Run: headless pygame with SDL's dummy video driver; simulated clock (each Clock.tick advances the game by its frame time, no real sleeping); random seed 0; keys injected as events and as key.get_pressed() state; no mouse input.
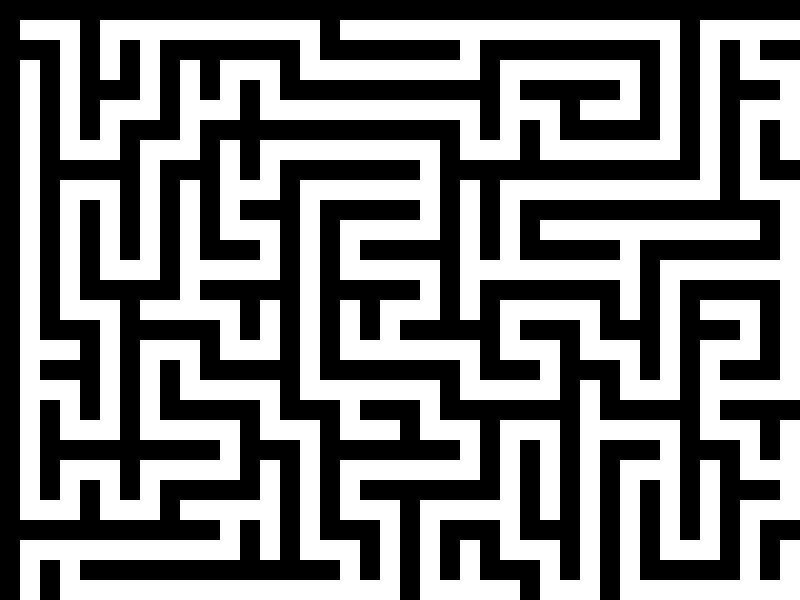
Frame 1 of 4 · flips 1–60 · no input
Frame 2 of 4 · flips 61–180 · tapped SPACE, RETURN · held RIGHT (→), D · screen unchanged from frame 1, image omitted
Frame 3 of 4 · flips 181–300 · held DOWN (↓), S · screen unchanged from frame 2, image omitted
Frame 4 of 4 · flips 301–420 · held LEFT (←), A, UP (↑), W · screen unchanged from frame 3, image omitted

The pygame program that drew these frames:

import pygame
import random

# Maze dimensions
WIDTH = 800
HEIGHT = 600
CELL_SIZE = 20
ROWS = HEIGHT // CELL_SIZE
COLS = WIDTH // CELL_SIZE

# Colors
WHITE = (255, 255, 255)
BLACK = (0, 0, 0)

# Initialize Pygame
pygame.init()
screen = pygame.display.set_mode((WIDTH, HEIGHT))
pygame.display.set_caption("Random Maze Generation")

# Initialize grid
grid = [[1 for _ in range(COLS)] for _ in range(ROWS)]

# Recursive Backtracking algorithm
def recursive_backtracking_maze(x, y):
    grid[x][y] = 0
    directions = [(1, 0), (-1, 0), (0, 1), (0, -1)]
    random.shuffle(directions)
    for dx, dy in directions:
        nx, ny = x + 2*dx, y + 2*dy
        if 0 <= nx < ROWS and 0 <= ny < COLS and grid[nx][ny]:
            grid[x+dx][y+dy] = 0
            recursive_backtracking_maze(nx, ny)

# Generate maze
recursive_backtracking_maze(1, 1)

# Draw maze
def draw_maze():
    screen.fill(WHITE)
    for x in range(ROWS):
        for y in range(COLS):
            if grid[x][y]:
                pygame.draw.rect(screen, BLACK, (y*CELL_SIZE, x*CELL_SIZE, CELL_SIZE, CELL_SIZE))
    pygame.display.update()

# Main loop
running = True
while running:
    for event in pygame.event.get():
        if event.type == pygame.QUIT:
            running = False

    draw_maze()

pygame.quit()
